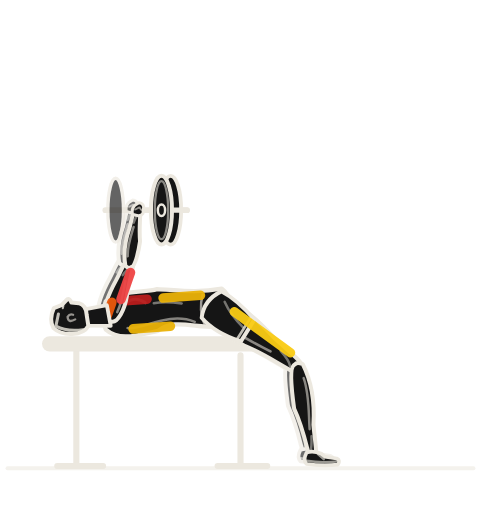
t = 0.00 s
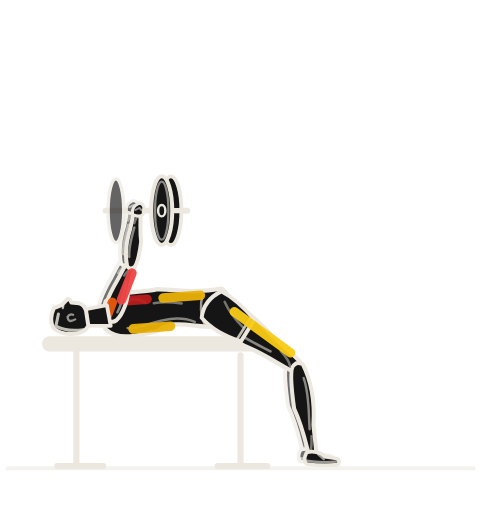
t = 0.89 s
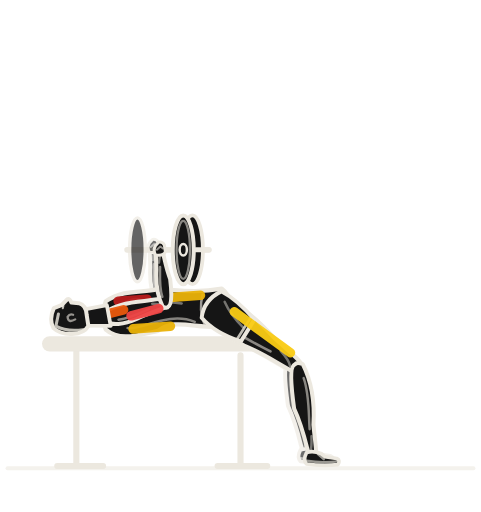
t = 1.83 s
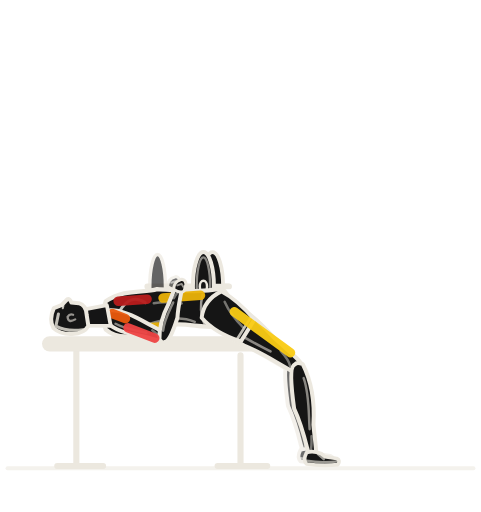
t = 2.76 s
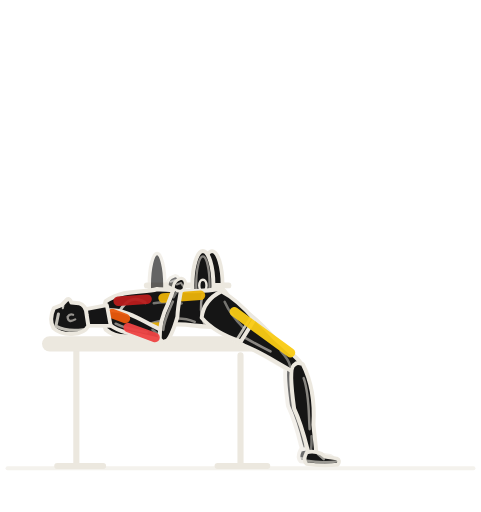
t = 3.64 s
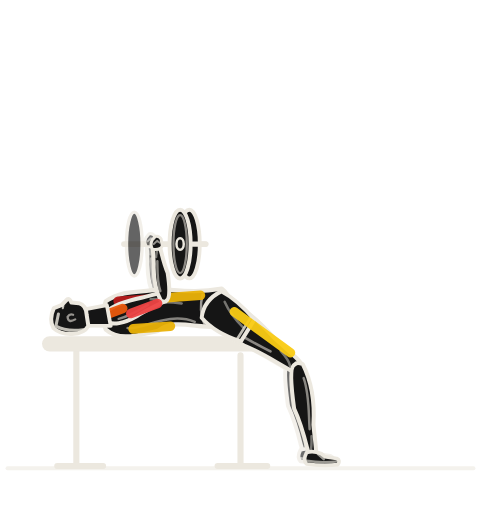
t = 4.58 s

The animated SVG that drew these frames (rendered in a browser with its animation timeline set to each time). Animation: 17 SMIL elements (animate=6,animateTransform=11); one cycle of 5.50 s, repeats indefinitely.

<svg role="img" aria-label="옆에서 본 벤치프레스 동작 반복 애니메이션" viewBox="42 8 126 134" xmlns="http://www.w3.org/2000/svg" width="512" height="512" color="rgb(236, 232, 223)" data-duration="5.5" data-sample-fps="20"><title>벤치프레스</title><desc>GYM articulated exercise illustration. Original parametric geometry; visual reference: Workout Guide by Bryl Lim / Everkinetic (https://bryllim.github.io/workout-guide/exercises/). 20 samples/second plus phase boundaries; native SVG interpolates between solver samples. Approximate exercise demonstration.</desc><g><path fill="none" stroke="rgb(236, 232, 223)" stroke-width="1.1" stroke-linecap="round" stroke-linejoin="round" d="M44 130.6 L166 130.6" opacity="0.55"/><path fill="none" stroke="rgb(236, 232, 223)" stroke-width="1.6" stroke-linecap="round" stroke-linejoin="round" d="M62 100 L62 130 M105 101 L105 130 M57 130 L69 130 M99 130 L112 130"/><path fill="none" stroke="rgb(236, 232, 223)" stroke-width="4" stroke-linecap="round" stroke-linejoin="round" d="M55 98 L110 98"/><g data-part="freeweight" transform="translate(78.000 63.000)"><path fill="none" stroke="rgb(236, 232, 223)" stroke-width="1.5" stroke-linecap="round" stroke-linejoin="round" d="M-8.4 0 L13 0"/><path d="M-7.75 0 C-7.75 -4.622751000000001 -6.832215 -8.370000000000001 -5.7 -8.370000000000001 C-4.567785000000001 -8.370000000000001 -3.6500000000000004 -4.622751000000001 -3.6500000000000004 0 C-3.6500000000000004 4.622751000000001 -4.567785000000001 8.370000000000001 -5.7 8.370000000000001 C-6.832215 8.370000000000001 -7.75 4.622751000000001 -7.75 0 Z" stroke="rgb(236, 232, 223)" stroke-width="0.9" stroke-linecap="round" stroke-linejoin="round" opacity=".66" fill="rgb(21, 21, 21)"/><path d="M5.949999999999999 0 C5.949999999999999 -4.9707 7.181175 -9 8.7 -9 C10.218824999999999 -9 11.45 -4.9707 11.45 0 C11.45 4.9707 10.218824999999999 9 8.7 9 C7.181175 9 5.949999999999999 4.9707 5.949999999999999 0 Z" stroke="rgb(236, 232, 223)" stroke-width="1" stroke-linecap="round" stroke-linejoin="round" fill="rgb(21, 21, 21)"/><path d="M3.55 0 C3.55 -4.9707 4.781174999999999 -9 6.3 -9 C7.818825 -9 9.05 -4.9707 9.05 0 C9.05 4.9707 7.818825 9 6.3 9 C4.781174999999999 9 3.55 4.9707 3.55 0 Z" stroke="rgb(236, 232, 223)" stroke-width="1.05" stroke-linecap="round" stroke-linejoin="round" fill="rgb(21, 21, 21)"/><path fill="none" stroke="rgb(236, 232, 223)" stroke-width="0.6" stroke-linecap="round" stroke-linejoin="round" d="M4.55 0 C4.55 -4.19748 5.333475 -7.6 6.3 -7.6 C7.266525 -7.6 8.05 -4.19748 8.05 0 C8.05 4.19748 7.266525 7.6 6.3 7.6 C5.333475 7.6 4.55 4.19748 4.55 0 Z" opacity=".55"/><path d="M5.35 0 C5.35 -0.82845 5.775315 -1.5 6.3 -1.5 C6.824685 -1.5 7.25 -0.82845 7.25 0 C7.25 0.82845 6.824685 1.5 6.3 1.5 C5.775315 1.5 5.35 0.82845 5.35 0 Z" stroke="rgb(236, 232, 223)" stroke-width="0.65" stroke-linecap="round" stroke-linejoin="round" fill="rgb(21, 21, 21)"/><path fill="none" stroke="rgb(236, 232, 223)" stroke-width="1.35" stroke-linecap="round" stroke-linejoin="round" d="M9.6 0 L13 0"/><animateTransform attributeName="transform" values="78.000 63.000;78.000 63.000;78.020 63.037;78.080 63.145;78.176 63.321;78.308 63.560;78.473 63.859;78.668 64.215;78.893 64.623;79.144 65.080;79.420 65.582;79.719 66.125;80.038 66.706;80.376 67.320;80.730 67.964;81.099 68.635;81.480 69.328;81.872 70.040;82.272 70.767;82.678 71.505;83.088 72.251;83.500 73.000;83.912 73.749;84.322 74.495;84.728 75.233;85.128 75.960;85.520 76.672;85.901 77.365;86.270 78.036;86.624 78.680;86.962 79.294;87.281 79.875;87.580 80.418;87.856 80.920;88.107 81.377;88.332 81.785;88.527 82.141;88.692 82.440;88.824 82.679;88.920 82.855;88.980 82.963;89.000 83.000;89.000 83.000;88.980 82.963;88.920 82.855;88.824 82.679;88.692 82.440;88.527 82.141;88.332 81.785;88.107 81.377;87.856 80.920;87.580 80.418;87.281 79.875;86.962 79.294;86.624 78.680;86.270 78.036;85.901 77.365;85.520 76.672;85.128 75.960;84.728 75.233;84.322 74.495;83.912 73.749;83.500 73.000;83.088 72.251;82.678 71.505;82.272 70.767;81.872 70.040;81.480 69.328;81.099 68.635;80.730 67.964;80.376 67.320;80.038 66.706;79.719 66.125;79.420 65.582;79.144 65.080;78.893 64.623;78.668 64.215;78.473 63.859;78.308 63.560;78.176 63.321;78.080 63.145;78.020 63.037;78.000 63.000" keyTimes="0;0.14545;0.15455;0.16364;0.17273;0.18182;0.19091;0.2;0.20909;0.21818;0.22727;0.23636;0.24545;0.25455;0.26364;0.27273;0.28182;0.29091;0.3;0.30909;0.31818;0.32727;0.33636;0.34545;0.35455;0.36364;0.37273;0.38182;0.39091;0.4;0.40909;0.41818;0.42727;0.43636;0.44545;0.45455;0.46364;0.47273;0.48182;0.49091;0.5;0.50909;0.63636;0.64545;0.65455;0.66364;0.67273;0.68182;0.69091;0.7;0.70909;0.71818;0.72727;0.73636;0.74545;0.75455;0.76364;0.77273;0.78182;0.79091;0.8;0.80909;0.81818;0.82727;0.83636;0.84545;0.85455;0.86364;0.87273;0.88182;0.89091;0.9;0.90909;0.91818;0.92727;0.93636;0.94545;0.95455;0.96364;0.97273;0.98182;0.99091;1" dur="5.5s" repeatCount="indefinite" calcMode="linear" type="translate"/></g></g><g opacity="0.09"/><g data-renderer="articulated-v1"><g data-part="far-limbs"><g data-part="far-leg" opacity=".62"><g data-part="far-leg-thigh" transform="translate(99.000 89.000)"><g data-frame="rotation" transform="rotate(37.040)"><path fill="rgb(21, 21, 21)" stroke="rgb(236, 232, 223)" stroke-width="1.05" stroke-linecap="round" stroke-linejoin="round" d="M-0.800 -2.373 C2.916 -4.234 8.747 -4.100 15.551 -2.688 C19.924 -2.150 23.798 -2.150 24.848 -1.183 Q25.398 0.000 24.648 1.397 C19.195 2.215 15.794 2.150 10.448 3.526 C4.860 4.124 -0.800 3.431 -1.050 0.912 Q-1.650 0.000 -0.800 -2.373 Z"/><path fill="none" stroke="rgb(236, 232, 223)" stroke-width="0.65" opacity="0.54" stroke-linecap="round" stroke-linejoin="round" d="M2.916 1.752 C7.289 2.460 12.635 1.290 16.523 0.688"/><path fill="none" stroke="rgb(236, 232, 223)" stroke-width="0.65" opacity="0.45" stroke-linecap="round" stroke-linejoin="round" d="M18.467 -0.968 Q21.382 -0.322 22.597 0.817"/></g></g><g data-part="far-leg-shin" transform="translate(118.395 103.637)"><g data-frame="rotation" transform="rotate(80.394)"><path fill="rgb(21, 21, 21)" stroke="rgb(236, 232, 223)" stroke-width="1.05" stroke-linecap="round" stroke-linejoin="round" d="M-0.800 -1.463 C2.880 -2.610 8.640 -3.150 15.360 -1.563 C19.680 -1.250 23.500 -1.250 24.550 -0.688 Q25.100 0.000 24.350 0.813 C18.960 1.288 15.600 1.250 10.320 2.709 C4.800 2.542 -0.800 2.115 -1.050 0.563 Q-1.650 0.000 -0.800 -1.463 Z"/><path fill="none" stroke="rgb(236, 232, 223)" stroke-width="0.65" opacity="0.54" stroke-linecap="round" stroke-linejoin="round" d="M2.880 -1.080 C7.200 -1.890 12.480 -0.750 16.320 -0.400"/><path fill="none" stroke="rgb(236, 232, 223)" stroke-width="0.65" opacity="0.45" stroke-linecap="round" stroke-linejoin="round" d="M18.240 -0.563 Q21.120 -0.188 22.320 0.475"/></g></g><g data-part="far-leg-shoe" transform="translate(122.400 127.300)"><g data-frame="rotation" transform="rotate(0.000)"><path fill="rgb(21, 21, 21)" stroke="rgb(236, 232, 223)" stroke-width="0.95" stroke-linecap="round" stroke-linejoin="round" d="M-1.7 -1.5 Q0 -2.1 2.2 -1.2 L3.1 -.45 L6.2 .05 Q7.3 .55 6.5 1.65 Q2.6 2.1 -1.7 1.5 Q-2.7 .5 -1.7 -1.5 Z"/><path fill="none" stroke="rgb(236, 232, 223)" stroke-width="0.65" opacity="0.62" stroke-linecap="round" stroke-linejoin="round" d="M-1.65 .65 Q2.1 1.3 6.5 .8 M1.3 -1.1 L2.8 .2"/></g></g></g><g data-part="far-arm" opacity=".6"><g data-part="far-arm-upper" transform="translate(69.400 90.300)"><g data-frame="rotation" transform="rotate(-70.557)"><path fill="rgb(21, 21, 21)" stroke="rgb(236, 232, 223)" stroke-width="1.05" stroke-linecap="round" stroke-linejoin="round" d="M-0.800 -1.593 C1.800 -2.842 5.400 -2.550 9.600 -1.875 C12.300 -1.500 14.500 -1.500 15.550 -0.825 Q16.100 0.000 15.350 0.975 C11.850 1.545 9.750 1.500 6.450 2.193 C3.000 2.768 -0.800 2.303 -1.050 0.613 Q-1.650 0.000 -0.800 -1.593 Z"/><path fill="none" stroke="rgb(236, 232, 223)" stroke-width="0.65" opacity="0.54" stroke-linecap="round" stroke-linejoin="round" d="M1.800 1.176 C4.500 1.530 7.800 0.900 10.200 0.480"/><path fill="none" stroke="rgb(236, 232, 223)" stroke-width="0.65" opacity="0.45" stroke-linecap="round" stroke-linejoin="round" d="M11.400 -0.675 Q13.200 -0.225 13.950 0.570"/><animateTransform attributeName="transform" values="-70.557;-70.557;-69.927;-68.332;-66.201;-63.78;-61.185;-58.474;-55.678;-52.815;-49.897;-46.932;-43.927;-40.887;-37.816;-34.721;-31.606;-28.478;-25.344;-22.212;-19.09;-15.991;-12.925;-9.907;-6.95;-4.071;-1.284;1.393;3.946;6.36;8.621;10.718;12.641;14.381;15.931;17.288;18.448;19.406;20.161;20.707;21.041;21.154;21.154;21.041;20.707;20.161;19.406;18.448;17.288;15.931;14.381;12.641;10.718;8.621;6.36;3.946;1.393;-1.284;-4.071;-6.95;-9.907;-12.925;-15.991;-19.09;-22.212;-25.344;-28.478;-31.606;-34.721;-37.816;-40.887;-43.927;-46.932;-49.897;-52.815;-55.678;-58.474;-61.185;-63.78;-66.201;-68.332;-69.927;-70.557" keyTimes="0;0.14545;0.15455;0.16364;0.17273;0.18182;0.19091;0.2;0.20909;0.21818;0.22727;0.23636;0.24545;0.25455;0.26364;0.27273;0.28182;0.29091;0.3;0.30909;0.31818;0.32727;0.33636;0.34545;0.35455;0.36364;0.37273;0.38182;0.39091;0.4;0.40909;0.41818;0.42727;0.43636;0.44545;0.45455;0.46364;0.47273;0.48182;0.49091;0.5;0.50909;0.63636;0.64545;0.65455;0.66364;0.67273;0.68182;0.69091;0.7;0.70909;0.71818;0.72727;0.73636;0.74545;0.75455;0.76364;0.77273;0.78182;0.79091;0.8;0.80909;0.81818;0.82727;0.83636;0.84545;0.85455;0.86364;0.87273;0.88182;0.89091;0.9;0.90909;0.91818;0.92727;0.93636;0.94545;0.95455;0.96364;0.97273;0.98182;0.99091;1" dur="5.5s" repeatCount="indefinite" calcMode="linear" type="rotate"/></g></g><g data-part="far-arm-forearm" transform="translate(74.393 76.155)"><g data-frame="rotation" transform="rotate(-81.758)"><path fill="rgb(21, 21, 21)" stroke="rgb(236, 232, 223)" stroke-width="1.05" stroke-linecap="round" stroke-linejoin="round" d="M-0.800 -1.053 C1.680 -1.879 5.040 -2.150 8.960 -1.400 C11.480 -1.120 13.500 -1.120 14.550 -0.616 Q15.100 0.000 14.350 0.728 C11.060 1.154 9.100 1.120 6.020 1.849 C2.800 1.831 -0.800 1.523 -1.050 0.405 Q-1.650 0.000 -0.800 -1.053 Z"/><path fill="none" stroke="rgb(236, 232, 223)" stroke-width="0.65" opacity="0.54" stroke-linecap="round" stroke-linejoin="round" d="M1.680 -0.778 C4.200 -1.290 7.280 -0.672 9.520 -0.358"/><path fill="none" stroke="rgb(236, 232, 223)" stroke-width="0.65" opacity="0.45" stroke-linecap="round" stroke-linejoin="round" d="M10.640 -0.504 Q12.320 -0.168 13.020 0.426"/><animateTransform attributeName="transform" values="-81.758;-81.758;-82.315;-83.679;-85.397;-87.213;-89.006;-90.716;-92.312;-93.775;-95.091;-96.25;-97.244;-98.065;-98.707;-99.165;-99.433;-99.51;-99.392;-99.079;-98.574;-97.881;-97.007;-95.962;-94.759;-93.416;-91.951;-90.388;-88.751;-87.067;-85.365;-83.673;-82.02;-80.436;-78.95;-77.587;-76.374;-75.336;-74.494;-73.871;-73.484;-73.352;-73.352;-73.484;-73.871;-74.494;-75.336;-76.374;-77.587;-78.95;-80.436;-82.02;-83.673;-85.365;-87.067;-88.751;-90.388;-91.951;-93.416;-94.759;-95.962;-97.007;-97.881;-98.574;-99.079;-99.392;-99.51;-99.433;-99.165;-98.707;-98.065;-97.244;-96.25;-95.091;-93.775;-92.312;-90.716;-89.006;-87.213;-85.397;-83.679;-82.315;-81.758" keyTimes="0;0.14545;0.15455;0.16364;0.17273;0.18182;0.19091;0.2;0.20909;0.21818;0.22727;0.23636;0.24545;0.25455;0.26364;0.27273;0.28182;0.29091;0.3;0.30909;0.31818;0.32727;0.33636;0.34545;0.35455;0.36364;0.37273;0.38182;0.39091;0.4;0.40909;0.41818;0.42727;0.43636;0.44545;0.45455;0.46364;0.47273;0.48182;0.49091;0.5;0.50909;0.63636;0.64545;0.65455;0.66364;0.67273;0.68182;0.69091;0.7;0.70909;0.71818;0.72727;0.73636;0.74545;0.75455;0.76364;0.77273;0.78182;0.79091;0.8;0.80909;0.81818;0.82727;0.83636;0.84545;0.85455;0.86364;0.87273;0.88182;0.89091;0.9;0.90909;0.91818;0.92727;0.93636;0.94545;0.95455;0.96364;0.97273;0.98182;0.99091;1" dur="5.5s" repeatCount="indefinite" calcMode="linear" type="rotate"/></g><animateTransform attributeName="transform" values="74.393 76.155;74.393 76.155;74.548 76.211;74.938 76.360;75.453 76.575;76.027 76.843;76.630 77.157;77.243 77.514;77.858 77.912;78.466 78.350;79.062 78.827;79.643 79.342;80.203 79.894;80.740 80.482;81.250 81.103;81.729 81.756;82.175 82.439;82.585 83.148;82.956 83.879;83.287 84.630;83.575 85.394;83.820 86.168;84.020 86.945;84.176 87.719;84.290 88.485;84.362 89.235;84.396 89.964;84.396 90.665;84.364 91.332;84.308 91.962;84.231 92.549;84.138 93.090;84.036 93.583;83.930 94.025;83.824 94.417;83.722 94.758;83.629 95.047;83.548 95.284;83.481 95.470;83.431 95.604;83.400 95.686;83.389 95.713;83.389 95.713;83.400 95.686;83.431 95.604;83.481 95.470;83.548 95.284;83.629 95.047;83.722 94.758;83.824 94.417;83.930 94.025;84.036 93.583;84.138 93.090;84.231 92.549;84.308 91.962;84.364 91.332;84.396 90.665;84.396 89.964;84.362 89.235;84.290 88.485;84.176 87.719;84.020 86.945;83.820 86.168;83.575 85.394;83.287 84.630;82.956 83.879;82.585 83.148;82.175 82.439;81.729 81.756;81.250 81.103;80.740 80.482;80.203 79.894;79.643 79.342;79.062 78.827;78.466 78.350;77.858 77.912;77.243 77.514;76.630 77.157;76.027 76.843;75.453 76.575;74.938 76.360;74.548 76.211;74.393 76.155" keyTimes="0;0.14545;0.15455;0.16364;0.17273;0.18182;0.19091;0.2;0.20909;0.21818;0.22727;0.23636;0.24545;0.25455;0.26364;0.27273;0.28182;0.29091;0.3;0.30909;0.31818;0.32727;0.33636;0.34545;0.35455;0.36364;0.37273;0.38182;0.39091;0.4;0.40909;0.41818;0.42727;0.43636;0.44545;0.45455;0.46364;0.47273;0.48182;0.49091;0.5;0.50909;0.63636;0.64545;0.65455;0.66364;0.67273;0.68182;0.69091;0.7;0.70909;0.71818;0.72727;0.73636;0.74545;0.75455;0.76364;0.77273;0.78182;0.79091;0.8;0.80909;0.81818;0.82727;0.83636;0.84545;0.85455;0.86364;0.87273;0.88182;0.89091;0.9;0.90909;0.91818;0.92727;0.93636;0.94545;0.95455;0.96364;0.97273;0.98182;0.99091;1" dur="5.5s" repeatCount="indefinite" calcMode="linear" type="translate"/></g><g data-part="far-arm-hand" transform="translate(76.400 62.300)"><g data-frame="rotation" transform="rotate(-81.758)"><path fill="rgb(21, 21, 21)" stroke="rgb(236, 232, 223)" stroke-width="0.8" stroke-linecap="round" stroke-linejoin="round" d="M-1.2 -1.15 Q.1 -1.65 1.2 -.85 L2 .1 Q2.1 1.1 1.1 1.5 L-.7 1.55 Q-1.8 1 -1.2 -1.15 Z"/><path fill="none" stroke="rgb(236, 232, 223)" stroke-width="0.5" opacity="0.6" stroke-linecap="round" stroke-linejoin="round" d="M.1 -.6 L.8 .4 L.2 1"/><animateTransform attributeName="transform" values="-81.758;-81.758;-82.315;-83.679;-85.397;-87.213;-89.006;-90.716;-92.312;-93.775;-95.091;-96.25;-97.244;-98.065;-98.707;-99.165;-99.433;-99.51;-99.392;-99.079;-98.574;-97.881;-97.007;-95.962;-94.759;-93.416;-91.951;-90.388;-88.751;-87.067;-85.365;-83.673;-82.02;-80.436;-78.95;-77.587;-76.374;-75.336;-74.494;-73.871;-73.484;-73.352;-73.352;-73.484;-73.871;-74.494;-75.336;-76.374;-77.587;-78.95;-80.436;-82.02;-83.673;-85.365;-87.067;-88.751;-90.388;-91.951;-93.416;-94.759;-95.962;-97.007;-97.881;-98.574;-99.079;-99.392;-99.51;-99.433;-99.165;-98.707;-98.065;-97.244;-96.25;-95.091;-93.775;-92.312;-90.716;-89.006;-87.213;-85.397;-83.679;-82.315;-81.758" keyTimes="0;0.14545;0.15455;0.16364;0.17273;0.18182;0.19091;0.2;0.20909;0.21818;0.22727;0.23636;0.24545;0.25455;0.26364;0.27273;0.28182;0.29091;0.3;0.30909;0.31818;0.32727;0.33636;0.34545;0.35455;0.36364;0.37273;0.38182;0.39091;0.4;0.40909;0.41818;0.42727;0.43636;0.44545;0.45455;0.46364;0.47273;0.48182;0.49091;0.5;0.50909;0.63636;0.64545;0.65455;0.66364;0.67273;0.68182;0.69091;0.7;0.70909;0.71818;0.72727;0.73636;0.74545;0.75455;0.76364;0.77273;0.78182;0.79091;0.8;0.80909;0.81818;0.82727;0.83636;0.84545;0.85455;0.86364;0.87273;0.88182;0.89091;0.9;0.90909;0.91818;0.92727;0.93636;0.94545;0.95455;0.96364;0.97273;0.98182;0.99091;1" dur="5.5s" repeatCount="indefinite" calcMode="linear" type="rotate"/></g><animateTransform attributeName="transform" values="76.400 62.300;76.400 62.300;76.420 62.337;76.480 62.445;76.576 62.621;76.708 62.860;76.873 63.159;77.068 63.515;77.293 63.923;77.544 64.380;77.820 64.882;78.119 65.425;78.438 66.006;78.776 66.620;79.130 67.264;79.499 67.935;79.880 68.628;80.272 69.340;80.672 70.067;81.078 70.805;81.488 71.551;81.900 72.300;82.312 73.049;82.722 73.795;83.128 74.533;83.528 75.260;83.920 75.972;84.301 76.665;84.670 77.336;85.024 77.980;85.362 78.594;85.681 79.175;85.980 79.718;86.256 80.220;86.507 80.677;86.732 81.085;86.927 81.441;87.092 81.740;87.224 81.979;87.320 82.155;87.380 82.263;87.400 82.300;87.400 82.300;87.380 82.263;87.320 82.155;87.224 81.979;87.092 81.740;86.927 81.441;86.732 81.085;86.507 80.677;86.256 80.220;85.980 79.718;85.681 79.175;85.362 78.594;85.024 77.980;84.670 77.336;84.301 76.665;83.920 75.972;83.528 75.260;83.128 74.533;82.722 73.795;82.312 73.049;81.900 72.300;81.488 71.551;81.078 70.805;80.672 70.067;80.272 69.340;79.880 68.628;79.499 67.935;79.130 67.264;78.776 66.620;78.438 66.006;78.119 65.425;77.820 64.882;77.544 64.380;77.293 63.923;77.068 63.515;76.873 63.159;76.708 62.860;76.576 62.621;76.480 62.445;76.420 62.337;76.400 62.300" keyTimes="0;0.14545;0.15455;0.16364;0.17273;0.18182;0.19091;0.2;0.20909;0.21818;0.22727;0.23636;0.24545;0.25455;0.26364;0.27273;0.28182;0.29091;0.3;0.30909;0.31818;0.32727;0.33636;0.34545;0.35455;0.36364;0.37273;0.38182;0.39091;0.4;0.40909;0.41818;0.42727;0.43636;0.44545;0.45455;0.46364;0.47273;0.48182;0.49091;0.5;0.50909;0.63636;0.64545;0.65455;0.66364;0.67273;0.68182;0.69091;0.7;0.70909;0.71818;0.72727;0.73636;0.74545;0.75455;0.76364;0.77273;0.78182;0.79091;0.8;0.80909;0.81818;0.82727;0.83636;0.84545;0.85455;0.86364;0.87273;0.88182;0.89091;0.9;0.90909;0.91818;0.92727;0.93636;0.94545;0.95455;0.96364;0.97273;0.98182;0.99091;1" dur="5.5s" repeatCount="indefinite" calcMode="linear" type="translate"/></g></g></g><g data-part="torso-layer"><g data-part="torso" transform="translate(99.000 89.000)"><g data-frame="rotation" transform="rotate(175.914)"><path fill="rgb(21, 21, 21)" stroke="rgb(236, 232, 223)" stroke-width="1.12" stroke-linecap="round" stroke-linejoin="round" d="M-2.000 -4.600 C5.614 -5.000 11.229 -1.150 16.001 -4.500 C21.615 -5.300 26.271 -6.500 29.571 -3.200 Q30.971 0.000 29.071 4.200 C23.861 7.250 19.089 5.600 15.439 6.450 C9.264 5.650 5.053 4.650 -1.500 5.350 Q-5.200 2.100 -2.000 -4.600 Z"/><path fill="none" stroke="rgb(236, 232, 223)" stroke-width="0.65" opacity="0.52" stroke-linecap="round" stroke-linejoin="round" d="M6.176 -2.800 C12.913 0.500 19.931 -4.000 23.861 -3.200"/><path fill="none" stroke="rgb(236, 232, 223)" stroke-width="0.8" opacity="0.82" stroke-linecap="round" stroke-linejoin="round" d="M25.545 1.500 Q22.457 5.900 18.808 3.150"/><path fill="none" stroke="rgb(236, 232, 223)" stroke-width="0.65" opacity="0.46" stroke-linecap="round" stroke-linejoin="round" d="M16.562 2.800 Q13.755 3.200 9.264 2.250"/><path fill="none" stroke="rgb(236, 232, 223)" stroke-width="0.65" opacity="0.64" stroke-linecap="round" stroke-linejoin="round" d="M3.649 -3.800 Q5.053 0.000 3.649 4.150"/></g></g><path fill="none" stroke="rgb(148, 163, 184)" stroke-width="2.5" stroke-linecap="round" opacity="0" d="M96.46 92.79 L87.22 93.45"/><path fill="none" stroke="rgb(234, 179, 8)" stroke-width="2.5" stroke-linecap="round" opacity="0.95" d="M86.65 93.39 L76.85 94.09" stroke-dasharray="none"/><path fill="none" stroke="rgb(148, 163, 184)" stroke-width="2.5" stroke-linecap="round" opacity="0" d="M76.04 94.65 L71.28 94.99"/><path fill="none" stroke="rgb(234, 179, 8)" stroke-width="2.5" stroke-linecap="round" opacity="0.95" d="M94.52 85.31 L84.72 86.01" stroke-dasharray="none"/><path fill="none" stroke="rgb(185, 28, 28)" stroke-width="2.5" stroke-linecap="round" opacity="0.95" d="M80.52 86.31 L72.96 86.85" stroke-dasharray="none"/></g><g data-part="near-leg-layer"><g data-part="near-leg"><g data-part="near-leg-thigh" transform="translate(99.000 89.000)"><g data-frame="rotation" transform="rotate(36.148)"><path fill="rgb(21, 21, 21)" stroke="rgb(236, 232, 223)" stroke-width="1.05" stroke-linecap="round" stroke-linejoin="round" d="M-0.800 -2.632 C3.120 -4.698 9.360 -4.100 16.640 -2.688 C21.320 -2.150 25.500 -2.150 26.550 -1.183 Q27.100 0.000 26.350 1.397 C20.540 2.215 16.900 2.150 11.180 3.526 C5.200 4.576 -0.800 3.807 -1.050 1.012 Q-1.650 0.000 -0.800 -2.632 Z"/><path fill="none" stroke="rgb(236, 232, 223)" stroke-width="0.65" opacity="0.54" stroke-linecap="round" stroke-linejoin="round" d="M3.120 1.944 C7.800 2.460 13.520 1.290 17.680 0.688"/><path fill="none" stroke="rgb(236, 232, 223)" stroke-width="0.65" opacity="0.45" stroke-linecap="round" stroke-linejoin="round" d="M19.760 -0.968 Q22.880 -0.322 24.180 0.817"/></g></g><g data-part="near-leg-shin" transform="translate(119.995 104.337)"><g data-frame="rotation" transform="rotate(80.394)"><path fill="rgb(21, 21, 21)" stroke="rgb(236, 232, 223)" stroke-width="1.05" stroke-linecap="round" stroke-linejoin="round" d="M-0.800 -1.463 C2.880 -2.610 8.640 -3.150 15.360 -1.563 C19.680 -1.250 23.500 -1.250 24.550 -0.688 Q25.100 0.000 24.350 0.813 C18.960 1.288 15.600 1.250 10.320 2.709 C4.800 2.542 -0.800 2.115 -1.050 0.563 Q-1.650 0.000 -0.800 -1.463 Z"/><path fill="none" stroke="rgb(236, 232, 223)" stroke-width="0.65" opacity="0.54" stroke-linecap="round" stroke-linejoin="round" d="M2.880 -1.080 C7.200 -1.890 12.480 -0.750 16.320 -0.400"/><path fill="none" stroke="rgb(236, 232, 223)" stroke-width="0.65" opacity="0.45" stroke-linecap="round" stroke-linejoin="round" d="M18.240 -0.563 Q21.120 -0.188 22.320 0.475"/></g></g><g data-part="near-leg-shoe" transform="translate(124.000 128.000)"><g data-frame="rotation" transform="rotate(0.000)"><path fill="rgb(21, 21, 21)" stroke="rgb(236, 232, 223)" stroke-width="0.95" stroke-linecap="round" stroke-linejoin="round" d="M-1.7 -1.5 Q0 -2.1 2.2 -1.2 L3.1 -.45 L6.2 .05 Q7.3 .55 6.5 1.65 Q2.6 2.1 -1.7 1.5 Q-2.7 .5 -1.7 -1.5 Z"/><path fill="none" stroke="rgb(236, 232, 223)" stroke-width="0.65" opacity="0.62" stroke-linecap="round" stroke-linejoin="round" d="M-1.65 .65 Q2.1 1.3 6.5 .8 M1.3 -1.1 L2.8 .2"/></g></g></g><g data-part="pelvis" transform="translate(99.000 89.000)"><g data-frame="rotation" transform="rotate(36.148)"><path fill="rgb(21, 21, 21)" stroke="rgb(236, 232, 223)" stroke-width="1.02" stroke-linecap="round" stroke-linejoin="round" d="M-2.000 -4.400 Q2.500 -5.100 9.360 -3.550 L9.860 3.150 Q3.000 5.400 -2.100 4.200 Q-4.400 0.100 -2.000 -4.400 Z"/><path fill="none" stroke="rgb(236, 232, 223)" stroke-width="0.7" opacity="0.8" stroke-linecap="round" stroke-linejoin="round" d="M8.260 -3.450 L8.710 3.300"/><path fill="none" stroke="rgb(236, 232, 223)" stroke-width="0.65" opacity="0.45" stroke-linecap="round" stroke-linejoin="round" d="M0.300 -2.700 Q3.500 -0.850 8.060 -0.150"/></g></g><path fill="none" stroke="rgb(148, 163, 184)" stroke-width="2.5" stroke-linecap="round" opacity="0" d="M115.61 103.73 L100.91 93.00"/><path fill="none" stroke="rgb(250, 204, 21)" stroke-width="2.5" stroke-linecap="round" opacity="0.95" d="M118.08 100.34 L103.39 89.60" stroke-dasharray="none"/><path fill="none" stroke="rgb(148, 163, 184)" stroke-width="2.5" stroke-linecap="round" opacity="0" d="M121.82 124.72 L119.02 108.15"/><path fill="none" stroke="rgb(148, 163, 184)" stroke-width="3.4" stroke-linecap="round" opacity="0" d="M101.25 93.86 Q98.10 95.13 95.38 93.47"/></g><g data-part="near-arm-layer"><g data-part="near-arm"><g data-part="near-arm-upper" transform="translate(71.000 91.000)"><g data-frame="rotation" transform="rotate(-70.557)"><path fill="rgb(21, 21, 21)" stroke="rgb(236, 232, 223)" stroke-width="1.05" stroke-linecap="round" stroke-linejoin="round" d="M-0.800 -1.593 C1.800 -2.842 5.400 -2.550 9.600 -1.875 C12.300 -1.500 14.500 -1.500 15.550 -0.825 Q16.100 0.000 15.350 0.975 C11.850 1.545 9.750 1.500 6.450 2.193 C3.000 2.768 -0.800 2.303 -1.050 0.613 Q-1.650 0.000 -0.800 -1.593 Z"/><path fill="none" stroke="rgb(236, 232, 223)" stroke-width="0.65" opacity="0.54" stroke-linecap="round" stroke-linejoin="round" d="M1.800 1.176 C4.500 1.530 7.800 0.900 10.200 0.480"/><path fill="none" stroke="rgb(236, 232, 223)" stroke-width="0.65" opacity="0.45" stroke-linecap="round" stroke-linejoin="round" d="M11.400 -0.675 Q13.200 -0.225 13.950 0.570"/><animateTransform attributeName="transform" values="-70.557;-70.557;-69.927;-68.332;-66.201;-63.78;-61.185;-58.474;-55.678;-52.815;-49.897;-46.932;-43.927;-40.887;-37.816;-34.721;-31.606;-28.478;-25.344;-22.212;-19.09;-15.991;-12.925;-9.907;-6.95;-4.071;-1.284;1.393;3.946;6.36;8.621;10.718;12.641;14.381;15.931;17.288;18.448;19.406;20.161;20.707;21.041;21.154;21.154;21.041;20.707;20.161;19.406;18.448;17.288;15.931;14.381;12.641;10.718;8.621;6.36;3.946;1.393;-1.284;-4.071;-6.95;-9.907;-12.925;-15.991;-19.09;-22.212;-25.344;-28.478;-31.606;-34.721;-37.816;-40.887;-43.927;-46.932;-49.897;-52.815;-55.678;-58.474;-61.185;-63.78;-66.201;-68.332;-69.927;-70.557" keyTimes="0;0.14545;0.15455;0.16364;0.17273;0.18182;0.19091;0.2;0.20909;0.21818;0.22727;0.23636;0.24545;0.25455;0.26364;0.27273;0.28182;0.29091;0.3;0.30909;0.31818;0.32727;0.33636;0.34545;0.35455;0.36364;0.37273;0.38182;0.39091;0.4;0.40909;0.41818;0.42727;0.43636;0.44545;0.45455;0.46364;0.47273;0.48182;0.49091;0.5;0.50909;0.63636;0.64545;0.65455;0.66364;0.67273;0.68182;0.69091;0.7;0.70909;0.71818;0.72727;0.73636;0.74545;0.75455;0.76364;0.77273;0.78182;0.79091;0.8;0.80909;0.81818;0.82727;0.83636;0.84545;0.85455;0.86364;0.87273;0.88182;0.89091;0.9;0.90909;0.91818;0.92727;0.93636;0.94545;0.95455;0.96364;0.97273;0.98182;0.99091;1" dur="5.5s" repeatCount="indefinite" calcMode="linear" type="rotate"/></g></g><g data-part="near-arm-forearm" transform="translate(75.993 76.855)"><g data-frame="rotation" transform="rotate(-81.758)"><path fill="rgb(21, 21, 21)" stroke="rgb(236, 232, 223)" stroke-width="1.05" stroke-linecap="round" stroke-linejoin="round" d="M-0.800 -1.053 C1.680 -1.879 5.040 -2.150 8.960 -1.400 C11.480 -1.120 13.500 -1.120 14.550 -0.616 Q15.100 0.000 14.350 0.728 C11.060 1.154 9.100 1.120 6.020 1.849 C2.800 1.831 -0.800 1.523 -1.050 0.405 Q-1.650 0.000 -0.800 -1.053 Z"/><path fill="none" stroke="rgb(236, 232, 223)" stroke-width="0.65" opacity="0.54" stroke-linecap="round" stroke-linejoin="round" d="M1.680 -0.778 C4.200 -1.290 7.280 -0.672 9.520 -0.358"/><path fill="none" stroke="rgb(236, 232, 223)" stroke-width="0.65" opacity="0.45" stroke-linecap="round" stroke-linejoin="round" d="M10.640 -0.504 Q12.320 -0.168 13.020 0.426"/><animateTransform attributeName="transform" values="-81.758;-81.758;-82.315;-83.679;-85.397;-87.213;-89.006;-90.716;-92.312;-93.775;-95.091;-96.25;-97.244;-98.065;-98.707;-99.165;-99.433;-99.51;-99.392;-99.079;-98.574;-97.881;-97.007;-95.962;-94.759;-93.416;-91.951;-90.388;-88.751;-87.067;-85.365;-83.673;-82.02;-80.436;-78.95;-77.587;-76.374;-75.336;-74.494;-73.871;-73.484;-73.352;-73.352;-73.484;-73.871;-74.494;-75.336;-76.374;-77.587;-78.95;-80.436;-82.02;-83.673;-85.365;-87.067;-88.751;-90.388;-91.951;-93.416;-94.759;-95.962;-97.007;-97.881;-98.574;-99.079;-99.392;-99.51;-99.433;-99.165;-98.707;-98.065;-97.244;-96.25;-95.091;-93.775;-92.312;-90.716;-89.006;-87.213;-85.397;-83.679;-82.315;-81.758" keyTimes="0;0.14545;0.15455;0.16364;0.17273;0.18182;0.19091;0.2;0.20909;0.21818;0.22727;0.23636;0.24545;0.25455;0.26364;0.27273;0.28182;0.29091;0.3;0.30909;0.31818;0.32727;0.33636;0.34545;0.35455;0.36364;0.37273;0.38182;0.39091;0.4;0.40909;0.41818;0.42727;0.43636;0.44545;0.45455;0.46364;0.47273;0.48182;0.49091;0.5;0.50909;0.63636;0.64545;0.65455;0.66364;0.67273;0.68182;0.69091;0.7;0.70909;0.71818;0.72727;0.73636;0.74545;0.75455;0.76364;0.77273;0.78182;0.79091;0.8;0.80909;0.81818;0.82727;0.83636;0.84545;0.85455;0.86364;0.87273;0.88182;0.89091;0.9;0.90909;0.91818;0.92727;0.93636;0.94545;0.95455;0.96364;0.97273;0.98182;0.99091;1" dur="5.5s" repeatCount="indefinite" calcMode="linear" type="rotate"/></g><animateTransform attributeName="transform" values="75.993 76.855;75.993 76.855;76.148 76.911;76.538 77.060;77.053 77.275;77.627 77.543;78.230 77.857;78.843 78.214;79.458 78.612;80.066 79.050;80.662 79.527;81.243 80.042;81.803 80.594;82.340 81.182;82.850 81.803;83.329 82.456;83.775 83.139;84.185 83.848;84.556 84.579;84.887 85.330;85.175 86.094;85.420 86.868;85.620 87.645;85.776 88.419;85.890 89.185;85.962 89.935;85.996 90.664;85.996 91.365;85.964 92.032;85.908 92.662;85.831 93.249;85.738 93.790;85.636 94.283;85.530 94.725;85.424 95.117;85.322 95.458;85.229 95.747;85.148 95.984;85.081 96.170;85.031 96.304;85.000 96.386;84.989 96.413;84.989 96.413;85.000 96.386;85.031 96.304;85.081 96.170;85.148 95.984;85.229 95.747;85.322 95.458;85.424 95.117;85.530 94.725;85.636 94.283;85.738 93.790;85.831 93.249;85.908 92.662;85.964 92.032;85.996 91.365;85.996 90.664;85.962 89.935;85.890 89.185;85.776 88.419;85.620 87.645;85.420 86.868;85.175 86.094;84.887 85.330;84.556 84.579;84.185 83.848;83.775 83.139;83.329 82.456;82.850 81.803;82.340 81.182;81.803 80.594;81.243 80.042;80.662 79.527;80.066 79.050;79.458 78.612;78.843 78.214;78.230 77.857;77.627 77.543;77.053 77.275;76.538 77.060;76.148 76.911;75.993 76.855" keyTimes="0;0.14545;0.15455;0.16364;0.17273;0.18182;0.19091;0.2;0.20909;0.21818;0.22727;0.23636;0.24545;0.25455;0.26364;0.27273;0.28182;0.29091;0.3;0.30909;0.31818;0.32727;0.33636;0.34545;0.35455;0.36364;0.37273;0.38182;0.39091;0.4;0.40909;0.41818;0.42727;0.43636;0.44545;0.45455;0.46364;0.47273;0.48182;0.49091;0.5;0.50909;0.63636;0.64545;0.65455;0.66364;0.67273;0.68182;0.69091;0.7;0.70909;0.71818;0.72727;0.73636;0.74545;0.75455;0.76364;0.77273;0.78182;0.79091;0.8;0.80909;0.81818;0.82727;0.83636;0.84545;0.85455;0.86364;0.87273;0.88182;0.89091;0.9;0.90909;0.91818;0.92727;0.93636;0.94545;0.95455;0.96364;0.97273;0.98182;0.99091;1" dur="5.5s" repeatCount="indefinite" calcMode="linear" type="translate"/></g><g data-part="near-arm-hand" transform="translate(78.000 63.000)"><g data-frame="rotation" transform="rotate(-81.758)"><path fill="rgb(21, 21, 21)" stroke="rgb(236, 232, 223)" stroke-width="0.8" stroke-linecap="round" stroke-linejoin="round" d="M-1.2 -1.15 Q.1 -1.65 1.2 -.85 L2 .1 Q2.1 1.1 1.1 1.5 L-.7 1.55 Q-1.8 1 -1.2 -1.15 Z"/><path fill="none" stroke="rgb(236, 232, 223)" stroke-width="0.5" opacity="0.6" stroke-linecap="round" stroke-linejoin="round" d="M.1 -.6 L.8 .4 L.2 1"/><animateTransform attributeName="transform" values="-81.758;-81.758;-82.315;-83.679;-85.397;-87.213;-89.006;-90.716;-92.312;-93.775;-95.091;-96.25;-97.244;-98.065;-98.707;-99.165;-99.433;-99.51;-99.392;-99.079;-98.574;-97.881;-97.007;-95.962;-94.759;-93.416;-91.951;-90.388;-88.751;-87.067;-85.365;-83.673;-82.02;-80.436;-78.95;-77.587;-76.374;-75.336;-74.494;-73.871;-73.484;-73.352;-73.352;-73.484;-73.871;-74.494;-75.336;-76.374;-77.587;-78.95;-80.436;-82.02;-83.673;-85.365;-87.067;-88.751;-90.388;-91.951;-93.416;-94.759;-95.962;-97.007;-97.881;-98.574;-99.079;-99.392;-99.51;-99.433;-99.165;-98.707;-98.065;-97.244;-96.25;-95.091;-93.775;-92.312;-90.716;-89.006;-87.213;-85.397;-83.679;-82.315;-81.758" keyTimes="0;0.14545;0.15455;0.16364;0.17273;0.18182;0.19091;0.2;0.20909;0.21818;0.22727;0.23636;0.24545;0.25455;0.26364;0.27273;0.28182;0.29091;0.3;0.30909;0.31818;0.32727;0.33636;0.34545;0.35455;0.36364;0.37273;0.38182;0.39091;0.4;0.40909;0.41818;0.42727;0.43636;0.44545;0.45455;0.46364;0.47273;0.48182;0.49091;0.5;0.50909;0.63636;0.64545;0.65455;0.66364;0.67273;0.68182;0.69091;0.7;0.70909;0.71818;0.72727;0.73636;0.74545;0.75455;0.76364;0.77273;0.78182;0.79091;0.8;0.80909;0.81818;0.82727;0.83636;0.84545;0.85455;0.86364;0.87273;0.88182;0.89091;0.9;0.90909;0.91818;0.92727;0.93636;0.94545;0.95455;0.96364;0.97273;0.98182;0.99091;1" dur="5.5s" repeatCount="indefinite" calcMode="linear" type="rotate"/></g><animateTransform attributeName="transform" values="78.000 63.000;78.000 63.000;78.020 63.037;78.080 63.145;78.176 63.321;78.308 63.560;78.473 63.859;78.668 64.215;78.893 64.623;79.144 65.080;79.420 65.582;79.719 66.125;80.038 66.706;80.376 67.320;80.730 67.964;81.099 68.635;81.480 69.328;81.872 70.040;82.272 70.767;82.678 71.505;83.088 72.251;83.500 73.000;83.912 73.749;84.322 74.495;84.728 75.233;85.128 75.960;85.520 76.672;85.901 77.365;86.270 78.036;86.624 78.680;86.962 79.294;87.281 79.875;87.580 80.418;87.856 80.920;88.107 81.377;88.332 81.785;88.527 82.141;88.692 82.440;88.824 82.679;88.920 82.855;88.980 82.963;89.000 83.000;89.000 83.000;88.980 82.963;88.920 82.855;88.824 82.679;88.692 82.440;88.527 82.141;88.332 81.785;88.107 81.377;87.856 80.920;87.580 80.418;87.281 79.875;86.962 79.294;86.624 78.680;86.270 78.036;85.901 77.365;85.520 76.672;85.128 75.960;84.728 75.233;84.322 74.495;83.912 73.749;83.500 73.000;83.088 72.251;82.678 71.505;82.272 70.767;81.872 70.040;81.480 69.328;81.099 68.635;80.730 67.964;80.376 67.320;80.038 66.706;79.719 66.125;79.420 65.582;79.144 65.080;78.893 64.623;78.668 64.215;78.473 63.859;78.308 63.560;78.176 63.321;78.080 63.145;78.020 63.037;78.000 63.000" keyTimes="0;0.14545;0.15455;0.16364;0.17273;0.18182;0.19091;0.2;0.20909;0.21818;0.22727;0.23636;0.24545;0.25455;0.26364;0.27273;0.28182;0.29091;0.3;0.30909;0.31818;0.32727;0.33636;0.34545;0.35455;0.36364;0.37273;0.38182;0.39091;0.4;0.40909;0.41818;0.42727;0.43636;0.44545;0.45455;0.46364;0.47273;0.48182;0.49091;0.5;0.50909;0.63636;0.64545;0.65455;0.66364;0.67273;0.68182;0.69091;0.7;0.70909;0.71818;0.72727;0.73636;0.74545;0.75455;0.76364;0.77273;0.78182;0.79091;0.8;0.80909;0.81818;0.82727;0.83636;0.84545;0.85455;0.86364;0.87273;0.88182;0.89091;0.9;0.90909;0.91818;0.92727;0.93636;0.94545;0.95455;0.96364;0.97273;0.98182;0.99091;1" dur="5.5s" repeatCount="indefinite" calcMode="linear" type="translate"/></g></g><path fill="none" stroke="rgb(234, 88, 12)" stroke-width="2.5" stroke-linecap="round" opacity="0.95" d="M71.31 87.13 L70.06 90.67" stroke-dasharray="none"><animate attributeName="d" values="M71.31 87.13 L70.06 90.67;M71.31 87.13 L70.06 90.67;M71.35 87.13 L70.06 90.66;M71.46 87.15 L70.07 90.63;M71.60 87.17 L70.09 90.60;M71.76 87.19 L70.10 90.56;M71.93 87.23 L70.12 90.52;M72.11 87.28 L70.15 90.48;M72.29 87.34 L70.17 90.44;M72.47 87.41 L70.20 90.40;M72.65 87.49 L70.24 90.36;M72.83 87.58 L70.27 90.32;M73.01 87.68 L70.31 90.28;M73.18 87.79 L70.35 90.24;M73.35 87.91 L70.39 90.21;M73.51 88.04 L70.43 90.18;M73.67 88.18 L70.48 90.15;M73.82 88.33 L70.52 90.12;M73.96 88.49 L70.57 90.10;M74.09 88.66 L70.62 90.07;M74.22 88.83 L70.67 90.05;M74.33 89.01 L70.72 90.04;M74.43 89.19 L70.78 90.03;M74.52 89.37 L70.83 90.01;M74.60 89.55 L70.88 90.01;M74.67 89.74 L70.93 90.00;M74.73 89.92 L70.98 90.00;M74.77 90.09 L71.02 90.00;M74.81 90.26 L71.07 90.00;M74.84 90.42 L71.11 90.01;M74.86 90.57 L71.15 90.01;M74.87 90.71 L71.19 90.02;M74.88 90.84 L71.22 90.02;M74.88 90.96 L71.25 90.03;M74.88 91.07 L71.27 90.04;M74.88 91.16 L71.30 90.05;M74.87 91.24 L71.32 90.05;M74.87 91.30 L71.33 90.06;M74.86 91.35 L71.34 90.06;M74.86 91.39 L71.35 90.06;M74.86 91.41 L71.36 90.07;M74.86 91.42 L71.36 90.07;M74.86 91.42 L71.36 90.07;M74.86 91.41 L71.36 90.07;M74.86 91.39 L71.35 90.06;M74.86 91.35 L71.34 90.06;M74.87 91.30 L71.33 90.06;M74.87 91.24 L71.32 90.05;M74.88 91.16 L71.30 90.05;M74.88 91.07 L71.27 90.04;M74.88 90.96 L71.25 90.03;M74.88 90.84 L71.22 90.02;M74.87 90.71 L71.19 90.02;M74.86 90.57 L71.15 90.01;M74.84 90.42 L71.11 90.01;M74.81 90.26 L71.07 90.00;M74.77 90.09 L71.02 90.00;M74.73 89.92 L70.98 90.00;M74.67 89.74 L70.93 90.00;M74.60 89.55 L70.88 90.01;M74.52 89.37 L70.83 90.01;M74.43 89.19 L70.78 90.03;M74.33 89.01 L70.72 90.04;M74.22 88.83 L70.67 90.05;M74.09 88.66 L70.62 90.07;M73.96 88.49 L70.57 90.10;M73.82 88.33 L70.52 90.12;M73.67 88.18 L70.48 90.15;M73.51 88.04 L70.43 90.18;M73.35 87.91 L70.39 90.21;M73.18 87.79 L70.35 90.24;M73.01 87.68 L70.31 90.28;M72.83 87.58 L70.27 90.32;M72.65 87.49 L70.24 90.36;M72.47 87.41 L70.20 90.40;M72.29 87.34 L70.17 90.44;M72.11 87.28 L70.15 90.48;M71.93 87.23 L70.12 90.52;M71.76 87.19 L70.10 90.56;M71.60 87.17 L70.09 90.60;M71.46 87.15 L70.07 90.63;M71.35 87.13 L70.06 90.66;M71.31 87.13 L70.06 90.67" keyTimes="0;0.14545;0.15455;0.16364;0.17273;0.18182;0.19091;0.2;0.20909;0.21818;0.22727;0.23636;0.24545;0.25455;0.26364;0.27273;0.28182;0.29091;0.3;0.30909;0.31818;0.32727;0.33636;0.34545;0.35455;0.36364;0.37273;0.38182;0.39091;0.4;0.40909;0.41818;0.42727;0.43636;0.44545;0.45455;0.46364;0.47273;0.48182;0.49091;0.5;0.50909;0.63636;0.64545;0.65455;0.66364;0.67273;0.68182;0.69091;0.7;0.70909;0.71818;0.72727;0.73636;0.74545;0.75455;0.76364;0.77273;0.78182;0.79091;0.8;0.80909;0.81818;0.82727;0.83636;0.84545;0.85455;0.86364;0.87273;0.88182;0.89091;0.9;0.90909;0.91818;0.92727;0.93636;0.94545;0.95455;0.96364;0.97273;0.98182;0.99091;1" dur="5.5s" repeatCount="indefinite" calcMode="linear"/></path><path fill="none" stroke="rgb(148, 163, 184)" stroke-width="2.5" stroke-linecap="round" opacity="0" d="M72.50 86.76 L71.00 91.00"><animate attributeName="d" values="M72.50 86.76 L71.00 91.00;M72.50 86.76 L71.00 91.00;M72.54 86.77 L71.00 91.00;M72.66 86.82 L71.00 91.00;M72.82 86.88 L71.00 91.00;M72.99 86.96 L71.00 91.00;M73.17 87.06 L71.00 91.00;M73.35 87.16 L71.00 91.00;M73.54 87.28 L71.00 91.00;M73.72 87.41 L71.00 91.00;M73.90 87.56 L71.00 91.00;M74.07 87.71 L71.00 91.00;M74.24 87.88 L71.00 91.00;M74.40 88.05 L71.00 91.00;M74.55 88.24 L71.00 91.00;M74.70 88.44 L71.00 91.00;M74.83 88.64 L71.00 91.00;M74.96 88.85 L71.00 91.00;M75.07 89.07 L71.00 91.00;M75.17 89.30 L71.00 91.00;M75.25 89.53 L71.00 91.00;M75.33 89.76 L71.00 91.00;M75.39 89.99 L71.00 91.00;M75.43 90.23 L71.00 91.00;M75.47 90.46 L71.00 91.00;M75.49 90.68 L71.00 91.00;M75.50 90.90 L71.00 91.00;M75.50 91.11 L71.00 91.00;M75.49 91.31 L71.00 91.00;M75.47 91.50 L71.00 91.00;M75.45 91.67 L71.00 91.00;M75.42 91.84 L71.00 91.00;M75.39 91.98 L71.00 91.00;M75.36 92.12 L71.00 91.00;M75.33 92.24 L71.00 91.00;M75.30 92.34 L71.00 91.00;M75.27 92.42 L71.00 91.00;M75.24 92.50 L71.00 91.00;M75.22 92.55 L71.00 91.00;M75.21 92.59 L71.00 91.00;M75.20 92.62 L71.00 91.00;M75.20 92.62 L71.00 91.00;M75.21 92.59 L71.00 91.00;M75.22 92.55 L71.00 91.00;M75.24 92.50 L71.00 91.00;M75.27 92.42 L71.00 91.00;M75.30 92.34 L71.00 91.00;M75.33 92.24 L71.00 91.00;M75.36 92.12 L71.00 91.00;M75.39 91.98 L71.00 91.00;M75.42 91.84 L71.00 91.00;M75.45 91.67 L71.00 91.00;M75.47 91.50 L71.00 91.00;M75.49 91.31 L71.00 91.00;M75.50 91.11 L71.00 91.00;M75.50 90.90 L71.00 91.00;M75.49 90.68 L71.00 91.00;M75.47 90.46 L71.00 91.00;M75.43 90.23 L71.00 91.00;M75.39 89.99 L71.00 91.00;M75.33 89.76 L71.00 91.00;M75.25 89.53 L71.00 91.00;M75.17 89.30 L71.00 91.00;M75.07 89.07 L71.00 91.00;M74.96 88.85 L71.00 91.00;M74.83 88.64 L71.00 91.00;M74.70 88.44 L71.00 91.00;M74.55 88.24 L71.00 91.00;M74.40 88.05 L71.00 91.00;M74.24 87.88 L71.00 91.00;M74.07 87.71 L71.00 91.00;M73.90 87.56 L71.00 91.00;M73.72 87.41 L71.00 91.00;M73.54 87.28 L71.00 91.00;M73.35 87.16 L71.00 91.00;M73.17 87.06 L71.00 91.00;M72.99 86.96 L71.00 91.00;M72.82 86.88 L71.00 91.00;M72.66 86.82 L71.00 91.00;M72.54 86.77 L71.00 91.00;M72.50 86.76 L71.00 91.00" keyTimes="0;0.14545;0.15455;0.16364;0.17273;0.18182;0.19091;0.2;0.20909;0.21818;0.22727;0.23636;0.24545;0.25455;0.26364;0.27273;0.28182;0.29091;0.3;0.30909;0.31818;0.32727;0.33636;0.34545;0.35455;0.36364;0.37273;0.38182;0.39091;0.4;0.40909;0.41818;0.42727;0.43636;0.44545;0.45455;0.46364;0.47273;0.48182;0.49091;0.5;0.64545;0.65455;0.66364;0.67273;0.68182;0.69091;0.7;0.70909;0.71818;0.72727;0.73636;0.74545;0.75455;0.76364;0.77273;0.78182;0.79091;0.8;0.80909;0.81818;0.82727;0.83636;0.84545;0.85455;0.86364;0.87273;0.88182;0.89091;0.9;0.90909;0.91818;0.92727;0.93636;0.94545;0.95455;0.96364;0.97273;0.98182;0.99091;1" dur="5.5s" repeatCount="indefinite" calcMode="linear"/></path><path fill="none" stroke="rgb(148, 163, 184)" stroke-width="2.5" stroke-linecap="round" opacity="0" d="M73.29 87.83 L72.04 91.37"><animate attributeName="d" values="M73.29 87.83 L72.04 91.37;M73.29 87.83 L72.04 91.37;M73.32 87.86 L72.03 91.38;M73.41 87.92 L72.02 91.41;M73.52 88.01 L72.01 91.44;M73.64 88.12 L71.99 91.49;M73.77 88.24 L71.96 91.53;M73.90 88.38 L71.94 91.58;M74.02 88.52 L71.91 91.62;M74.14 88.68 L71.88 91.66;M74.26 88.84 L71.84 91.71;M74.36 89.01 L71.80 91.75;M74.46 89.19 L71.76 91.79;M74.56 89.38 L71.72 91.83;M74.64 89.57 L71.67 91.87;M74.71 89.77 L71.63 91.90;M74.77 89.97 L71.58 91.94;M74.82 90.18 L71.52 91.97;M74.86 90.39 L71.47 91.99;M74.89 90.60 L71.42 92.02;M74.90 90.81 L71.36 92.04;M74.91 91.02 L71.30 92.06;M74.90 91.23 L71.25 92.07;M74.88 91.44 L71.19 92.08;M74.86 91.64 L71.13 92.09;M74.82 91.83 L71.08 92.10;M74.77 92.02 L71.02 92.10;M74.72 92.19 L70.97 92.10;M74.67 92.36 L70.92 92.10;M74.61 92.51 L70.88 92.09;M74.54 92.65 L70.84 92.09;M74.48 92.78 L70.80 92.08;M74.42 92.89 L70.76 92.07;M74.36 93.00 L70.73 92.07;M74.30 93.09 L70.70 92.06;M74.25 93.16 L70.67 92.05;M74.21 93.23 L70.65 92.04;M74.17 93.28 L70.63 92.04;M74.14 93.33 L70.62 92.03;M74.12 93.35 L70.61 92.03;M74.11 93.37 L70.61 92.03;M74.10 93.38 L70.60 92.03;M74.10 93.38 L70.60 92.03;M74.11 93.37 L70.61 92.03;M74.12 93.35 L70.61 92.03;M74.14 93.33 L70.62 92.03;M74.17 93.28 L70.63 92.04;M74.21 93.23 L70.65 92.04;M74.25 93.16 L70.67 92.05;M74.30 93.09 L70.70 92.06;M74.36 93.00 L70.73 92.07;M74.42 92.89 L70.76 92.07;M74.48 92.78 L70.80 92.08;M74.54 92.65 L70.84 92.09;M74.61 92.51 L70.88 92.09;M74.67 92.36 L70.92 92.10;M74.72 92.19 L70.97 92.10;M74.77 92.02 L71.02 92.10;M74.82 91.83 L71.08 92.10;M74.86 91.64 L71.13 92.09;M74.88 91.44 L71.19 92.08;M74.90 91.23 L71.25 92.07;M74.91 91.02 L71.30 92.06;M74.90 90.81 L71.36 92.04;M74.89 90.60 L71.42 92.02;M74.86 90.39 L71.47 91.99;M74.82 90.18 L71.52 91.97;M74.77 89.97 L71.58 91.94;M74.71 89.77 L71.63 91.90;M74.64 89.57 L71.67 91.87;M74.56 89.38 L71.72 91.83;M74.46 89.19 L71.76 91.79;M74.36 89.01 L71.80 91.75;M74.26 88.84 L71.84 91.71;M74.14 88.68 L71.88 91.66;M74.02 88.52 L71.91 91.62;M73.90 88.38 L71.94 91.58;M73.77 88.24 L71.96 91.53;M73.64 88.12 L71.99 91.49;M73.52 88.01 L72.01 91.44;M73.41 87.92 L72.02 91.41;M73.32 87.86 L72.03 91.38;M73.29 87.83 L72.04 91.37" keyTimes="0;0.14545;0.15455;0.16364;0.17273;0.18182;0.19091;0.2;0.20909;0.21818;0.22727;0.23636;0.24545;0.25455;0.26364;0.27273;0.28182;0.29091;0.3;0.30909;0.31818;0.32727;0.33636;0.34545;0.35455;0.36364;0.37273;0.38182;0.39091;0.4;0.40909;0.41818;0.42727;0.43636;0.44545;0.45455;0.46364;0.47273;0.48182;0.49091;0.5;0.50909;0.63636;0.64545;0.65455;0.66364;0.67273;0.68182;0.69091;0.7;0.70909;0.71818;0.72727;0.73636;0.74545;0.75455;0.76364;0.77273;0.78182;0.79091;0.8;0.80909;0.81818;0.82727;0.83636;0.84545;0.85455;0.86364;0.87273;0.88182;0.89091;0.9;0.90909;0.91818;0.92727;0.93636;0.94545;0.95455;0.96364;0.97273;0.98182;0.99091;1" dur="5.5s" repeatCount="indefinite" calcMode="linear"/></path><path fill="none" stroke="rgb(148, 163, 184)" stroke-width="2.5" stroke-linecap="round" opacity="0" d="M74.30 78.64 L71.80 85.72"><animate attributeName="d" values="M74.30 78.64 L71.80 85.72;M74.30 78.64 L71.80 85.72;M74.44 78.68 L71.86 85.73;M74.78 78.78 L72.01 85.75;M75.23 78.93 L72.20 85.79;M75.74 79.12 L72.42 85.85;M76.27 79.35 L72.65 85.92;M76.81 79.61 L72.89 86.00;M77.36 79.91 L73.13 86.10;M77.91 80.24 L73.38 86.21;M78.45 80.60 L73.62 86.34;M78.98 81.00 L73.85 86.48;M79.49 81.43 L74.09 86.64;M79.98 81.90 L74.31 86.81;M80.46 82.39 L74.53 86.99;M80.91 82.92 L74.75 87.19;M81.33 83.47 L74.95 87.40;M81.73 84.04 L75.14 87.62;M82.09 84.64 L75.32 87.85;M82.43 85.25 L75.48 88.09;M82.72 85.89 L75.63 88.34;M82.98 86.53 L75.77 88.59;M83.20 87.17 L75.89 88.85;M83.39 87.82 L76.00 89.11;M83.54 88.46 L76.09 89.37;M83.65 89.10 L76.17 89.63;M83.72 89.71 L76.23 89.88;M83.77 90.31 L76.27 90.13;M83.79 90.88 L76.31 90.36;M83.78 91.42 L76.33 90.59;M83.76 91.92 L76.34 90.80;M83.71 92.39 L76.34 90.99;M83.66 92.81 L76.34 91.17;M83.60 93.20 L76.33 91.34;M83.53 93.54 L76.32 91.48;M83.47 93.83 L76.31 91.61;M83.41 94.09 L76.30 91.71;M83.36 94.29 L76.28 91.80;M83.31 94.46 L76.27 91.87;M83.28 94.57 L76.26 91.92;M83.26 94.64 L76.26 91.95;M83.25 94.67 L76.26 91.96;M83.25 94.67 L76.26 91.96;M83.26 94.64 L76.26 91.95;M83.28 94.57 L76.26 91.92;M83.31 94.46 L76.27 91.87;M83.36 94.29 L76.28 91.80;M83.41 94.09 L76.30 91.71;M83.47 93.83 L76.31 91.61;M83.53 93.54 L76.32 91.48;M83.60 93.20 L76.33 91.34;M83.66 92.81 L76.34 91.17;M83.71 92.39 L76.34 90.99;M83.76 91.92 L76.34 90.80;M83.78 91.42 L76.33 90.59;M83.79 90.88 L76.31 90.36;M83.77 90.31 L76.27 90.13;M83.72 89.71 L76.23 89.88;M83.65 89.10 L76.17 89.63;M83.54 88.46 L76.09 89.37;M83.39 87.82 L76.00 89.11;M83.20 87.17 L75.89 88.85;M82.98 86.53 L75.77 88.59;M82.72 85.89 L75.63 88.34;M82.43 85.25 L75.48 88.09;M82.09 84.64 L75.32 87.85;M81.73 84.04 L75.14 87.62;M81.33 83.47 L74.95 87.40;M80.91 82.92 L74.75 87.19;M80.46 82.39 L74.53 86.99;M79.98 81.90 L74.31 86.81;M79.49 81.43 L74.09 86.64;M78.98 81.00 L73.85 86.48;M78.45 80.60 L73.62 86.34;M77.91 80.24 L73.38 86.21;M77.36 79.91 L73.13 86.10;M76.81 79.61 L72.89 86.00;M76.27 79.35 L72.65 85.92;M75.74 79.12 L72.42 85.85;M75.23 78.93 L72.20 85.79;M74.78 78.78 L72.01 85.75;M74.44 78.68 L71.86 85.73;M74.30 78.64 L71.80 85.72" keyTimes="0;0.14545;0.15455;0.16364;0.17273;0.18182;0.19091;0.2;0.20909;0.21818;0.22727;0.23636;0.24545;0.25455;0.26364;0.27273;0.28182;0.29091;0.3;0.30909;0.31818;0.32727;0.33636;0.34545;0.35455;0.36364;0.37273;0.38182;0.39091;0.4;0.40909;0.41818;0.42727;0.43636;0.44545;0.45455;0.46364;0.47273;0.48182;0.49091;0.5;0.50909;0.63636;0.64545;0.65455;0.66364;0.67273;0.68182;0.69091;0.7;0.70909;0.71818;0.72727;0.73636;0.74545;0.75455;0.76364;0.77273;0.78182;0.79091;0.8;0.80909;0.81818;0.82727;0.83636;0.84545;0.85455;0.86364;0.87273;0.88182;0.89091;0.9;0.90909;0.91818;0.92727;0.93636;0.94545;0.95455;0.96364;0.97273;0.98182;0.99091;1" dur="5.5s" repeatCount="indefinite" calcMode="linear"/></path><path fill="none" stroke="rgb(239, 68, 68)" stroke-width="2.5" stroke-linecap="round" opacity="0.95" d="M76.19 79.31 L73.69 86.38" stroke-dasharray="none"><animate attributeName="d" values="M76.19 79.31 L73.69 86.38;M76.19 79.31 L73.69 86.38;M76.32 79.37 L73.74 86.41;M76.64 79.52 L73.87 86.49;M77.06 79.74 L74.03 86.60;M77.53 80.00 L74.22 86.73;M78.02 80.31 L74.41 86.88;M78.52 80.65 L74.60 87.05;M79.01 81.03 L74.79 87.23;M79.50 81.45 L74.97 87.42;M79.98 81.89 L75.15 87.63;M80.44 82.37 L75.32 87.85;M80.88 82.88 L75.47 88.08;M81.29 83.41 L75.62 88.32;M81.69 83.97 L75.76 88.57;M82.05 84.56 L75.88 88.83;M82.38 85.17 L76.00 89.10;M82.68 85.80 L76.09 89.38;M82.95 86.45 L76.17 89.66;M83.18 87.11 L76.24 89.94;M83.38 87.78 L76.29 90.23;M83.53 88.45 L76.32 90.52;M83.65 89.12 L76.34 90.80;M83.73 89.79 L76.34 91.08;M83.78 90.45 L76.33 91.36;M83.79 91.09 L76.31 91.62;M83.77 91.71 L76.27 91.88;M83.72 92.31 L76.22 92.13;M83.65 92.88 L76.17 92.36;M83.56 93.41 L76.11 92.58;M83.46 93.90 L76.04 92.78;M83.34 94.35 L75.97 92.96;M83.22 94.77 L75.90 93.12;M83.10 95.14 L75.84 93.27;M82.99 95.46 L75.77 93.40;M82.88 95.74 L75.72 93.52;M82.78 95.98 L75.66 93.61;M82.69 96.18 L75.62 93.69;M82.62 96.33 L75.58 93.75;M82.57 96.44 L75.56 93.79;M82.54 96.51 L75.54 93.82;M82.53 96.53 L75.54 93.83;M82.53 96.53 L75.54 93.83;M82.54 96.51 L75.54 93.82;M82.57 96.44 L75.56 93.79;M82.62 96.33 L75.58 93.75;M82.69 96.18 L75.62 93.69;M82.78 95.98 L75.66 93.61;M82.88 95.74 L75.72 93.52;M82.99 95.46 L75.77 93.40;M83.10 95.14 L75.84 93.27;M83.22 94.77 L75.90 93.12;M83.34 94.35 L75.97 92.96;M83.46 93.90 L76.04 92.78;M83.56 93.41 L76.11 92.58;M83.65 92.88 L76.17 92.36;M83.72 92.31 L76.22 92.13;M83.77 91.71 L76.27 91.88;M83.79 91.09 L76.31 91.62;M83.78 90.45 L76.33 91.36;M83.73 89.79 L76.34 91.08;M83.65 89.12 L76.34 90.80;M83.53 88.45 L76.32 90.52;M83.38 87.78 L76.29 90.23;M83.18 87.11 L76.24 89.94;M82.95 86.45 L76.17 89.66;M82.68 85.80 L76.09 89.38;M82.38 85.17 L76.00 89.10;M82.05 84.56 L75.88 88.83;M81.69 83.97 L75.76 88.57;M81.29 83.41 L75.62 88.32;M80.88 82.88 L75.47 88.08;M80.44 82.37 L75.32 87.85;M79.98 81.89 L75.15 87.63;M79.50 81.45 L74.97 87.42;M79.01 81.03 L74.79 87.23;M78.52 80.65 L74.60 87.05;M78.02 80.31 L74.41 86.88;M77.53 80.00 L74.22 86.73;M77.06 79.74 L74.03 86.60;M76.64 79.52 L73.87 86.49;M76.32 79.37 L73.74 86.41;M76.19 79.31 L73.69 86.38" keyTimes="0;0.14545;0.15455;0.16364;0.17273;0.18182;0.19091;0.2;0.20909;0.21818;0.22727;0.23636;0.24545;0.25455;0.26364;0.27273;0.28182;0.29091;0.3;0.30909;0.31818;0.32727;0.33636;0.34545;0.35455;0.36364;0.37273;0.38182;0.39091;0.4;0.40909;0.41818;0.42727;0.43636;0.44545;0.45455;0.46364;0.47273;0.48182;0.49091;0.5;0.50909;0.63636;0.64545;0.65455;0.66364;0.67273;0.68182;0.69091;0.7;0.70909;0.71818;0.72727;0.73636;0.74545;0.75455;0.76364;0.77273;0.78182;0.79091;0.8;0.80909;0.81818;0.82727;0.83636;0.84545;0.85455;0.86364;0.87273;0.88182;0.89091;0.9;0.90909;0.91818;0.92727;0.93636;0.94545;0.95455;0.96364;0.97273;0.98182;0.99091;1" dur="5.5s" repeatCount="indefinite" calcMode="linear"/></path><path fill="none" stroke="rgb(148, 163, 184)" stroke-width="2.5" stroke-linecap="round" opacity="0" d="M77.60 65.77 L76.39 74.08"><animate attributeName="d" values="M77.60 65.77 L76.39 74.08;M77.60 65.77 L76.39 74.08;M77.65 65.81 L76.52 74.14;M77.77 65.93 L76.85 74.28;M77.95 66.11 L77.28 74.48;M78.17 66.36 L77.76 74.75;M78.42 66.66 L78.28 75.06;M78.70 67.01 L78.81 75.41;M79.01 67.42 L79.34 75.81;M79.33 67.87 L79.88 76.26;M79.67 68.37 L80.41 76.74;M80.02 68.91 L80.94 77.26;M80.39 69.48 L81.45 77.82;M80.77 70.09 L81.95 78.41;M81.15 70.73 L82.43 79.04;M81.55 71.40 L82.88 79.69;M81.94 72.09 L83.32 80.38;M82.33 72.80 L83.72 81.09;M82.73 73.53 L84.10 81.82;M83.12 74.27 L84.45 82.56;M83.51 75.02 L84.76 83.33;M83.88 75.77 L85.04 84.09;M84.25 76.53 L85.28 84.87;M84.61 77.28 L85.49 85.63;M84.96 78.02 L85.66 86.39;M85.29 78.76 L85.80 87.14;M85.61 79.47 L85.90 87.87;M85.92 80.16 L85.98 88.56;M86.21 80.83 L86.03 89.23;M86.48 81.48 L86.05 89.87;M86.74 82.09 L86.06 90.46;M86.97 82.66 L86.05 91.01;M87.19 83.19 L86.03 91.51;M87.39 83.68 L86.00 91.96;M87.57 84.12 L85.96 92.37;M87.73 84.52 L85.92 92.72;M87.87 84.86 L85.89 93.03;M87.98 85.15 L85.86 93.28;M88.08 85.38 L85.83 93.47;M88.14 85.54 L85.81 93.61;M88.18 85.65 L85.80 93.70;M88.20 85.68 L85.79 93.73;M88.20 85.68 L85.79 93.73;M88.18 85.65 L85.80 93.70;M88.14 85.54 L85.81 93.61;M88.08 85.38 L85.83 93.47;M87.98 85.15 L85.86 93.28;M87.87 84.86 L85.89 93.03;M87.73 84.52 L85.92 92.72;M87.57 84.12 L85.96 92.37;M87.39 83.68 L86.00 91.96;M87.19 83.19 L86.03 91.51;M86.97 82.66 L86.05 91.01;M86.74 82.09 L86.06 90.46;M86.48 81.48 L86.05 89.87;M86.21 80.83 L86.03 89.23;M85.92 80.16 L85.98 88.56;M85.61 79.47 L85.90 87.87;M85.29 78.76 L85.80 87.14;M84.96 78.02 L85.66 86.39;M84.61 77.28 L85.49 85.63;M84.25 76.53 L85.28 84.87;M83.88 75.77 L85.04 84.09;M83.51 75.02 L84.76 83.33;M83.12 74.27 L84.45 82.56;M82.73 73.53 L84.10 81.82;M82.33 72.80 L83.72 81.09;M81.94 72.09 L83.32 80.38;M81.55 71.40 L82.88 79.69;M81.15 70.73 L82.43 79.04;M80.77 70.09 L81.95 78.41;M80.39 69.48 L81.45 77.82;M80.02 68.91 L80.94 77.26;M79.67 68.37 L80.41 76.74;M79.33 67.87 L79.88 76.26;M79.01 67.42 L79.34 75.81;M78.70 67.01 L78.81 75.41;M78.42 66.66 L78.28 75.06;M78.17 66.36 L77.76 74.75;M77.95 66.11 L77.28 74.48;M77.77 65.93 L76.85 74.28;M77.65 65.81 L76.52 74.14;M77.60 65.77 L76.39 74.08" keyTimes="0;0.14545;0.15455;0.16364;0.17273;0.18182;0.19091;0.2;0.20909;0.21818;0.22727;0.23636;0.24545;0.25455;0.26364;0.27273;0.28182;0.29091;0.3;0.30909;0.31818;0.32727;0.33636;0.34545;0.35455;0.36364;0.37273;0.38182;0.39091;0.4;0.40909;0.41818;0.42727;0.43636;0.44545;0.45455;0.46364;0.47273;0.48182;0.49091;0.5;0.50909;0.63636;0.64545;0.65455;0.66364;0.67273;0.68182;0.69091;0.7;0.70909;0.71818;0.72727;0.73636;0.74545;0.75455;0.76364;0.77273;0.78182;0.79091;0.8;0.80909;0.81818;0.82727;0.83636;0.84545;0.85455;0.86364;0.87273;0.88182;0.89091;0.9;0.90909;0.91818;0.92727;0.93636;0.94545;0.95455;0.96364;0.97273;0.98182;0.99091;1" dur="5.5s" repeatCount="indefinite" calcMode="linear"/></path></g><g data-part="head-layer"><g data-part="neck" transform="translate(71.000 91.000)"><g data-frame="rotation" transform="rotate(180.000)"><path fill="rgb(21, 21, 21)" stroke="rgb(236, 232, 223)" stroke-width="1" stroke-linecap="round" stroke-linejoin="round" d="M0.000 -2.300 L6.500 -2.250 L6.500 2.100 L1.000 3.100 Z"/></g></g><g data-part="head" transform="translate(61.000 91.000)"><g data-frame="rotation" transform="rotate(180.000)"><path fill="rgb(21, 21, 21)" stroke="rgb(236, 232, 223)" stroke-width="1.05" stroke-linecap="round" stroke-linejoin="round" d="M-4.150 -2.300 C-2.700 -5.050 2.750 -5.000 5.000 -2.900 Q6.250 -0.650 4.900 2.350 L2.900 3.100 L1.400 4.650 Q0.750 5.000 0.300 3.800 L-1.650 3.650 Q-3.600 3.100 -3.700 0.600 Z"/><path fill="none" stroke="rgb(236, 232, 223)" stroke-width="0.8" opacity="0.8" stroke-linecap="round" stroke-linejoin="round" d="M-2.750 -3.300 Q1.500 -3.900 4.350 -2.350 L3.700 0.800"/><path fill="none" stroke="rgb(236, 232, 223)" stroke-width="0.6" opacity="0.6" stroke-linecap="round" stroke-linejoin="round" d="M-0.700 -0.600 Q1.150 -1.700 1.300 0.050 Q0.750 0.950 -0.150 0.600"/><path fill="none" stroke="rgb(236, 232, 223)" stroke-width="0.55" opacity="0.8" stroke-linecap="round" stroke-linejoin="round" d="M2.550 2.300 L2.400 2.950"/></g></g></g></g><g><path fill="none" stroke="rgb(236, 232, 223)" stroke-width="1.8" stroke-linecap="round" stroke-linejoin="round" d=""/></g></svg>
